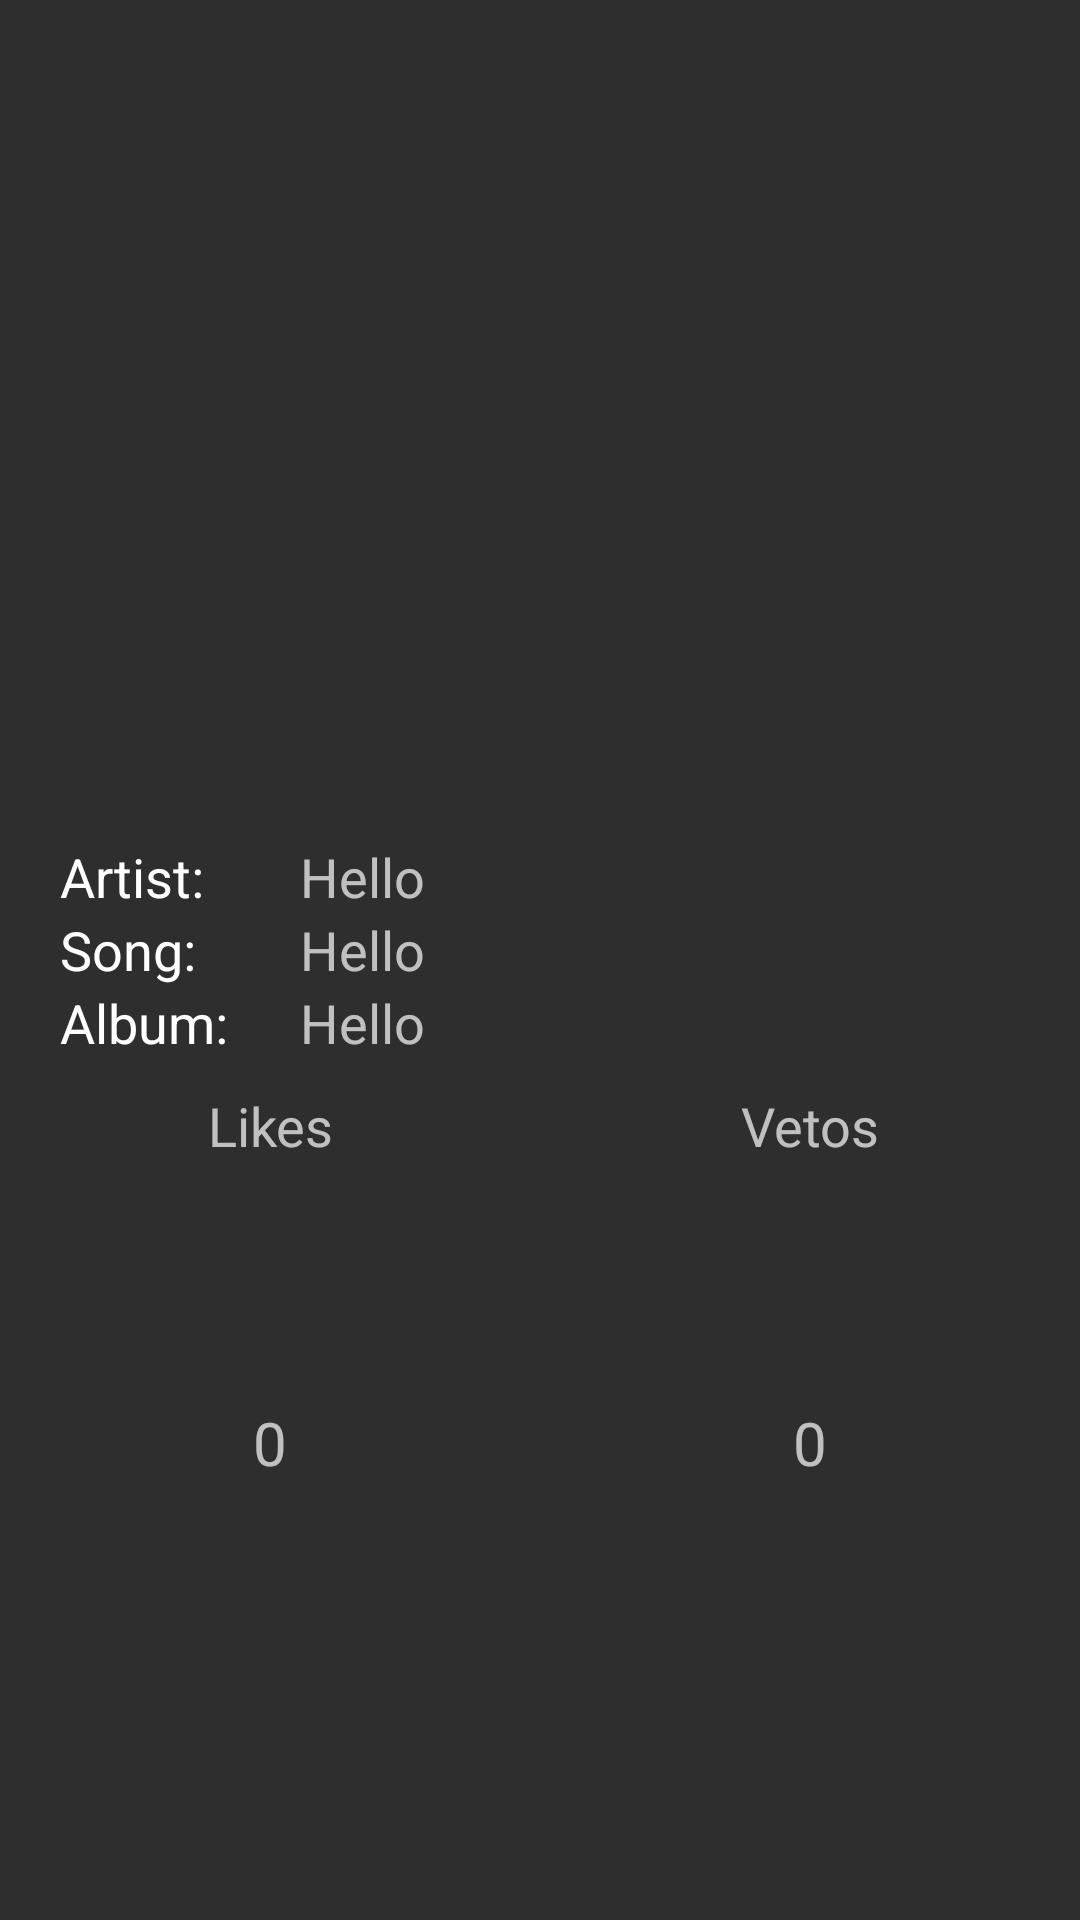

The Android layout XML behind this screen, and the referenced resources:
<!-- AndroidManifest.xml: application theme AppTheme -->
<!-- res/layout/playlist_song_info_dialog_fragment_layout.xml -->
<?xml version="1.0" encoding="utf-8"?>
<LinearLayout xmlns:android="http://schemas.android.com/apk/res/android"
    android:orientation="vertical"
    android:minHeight="280dp"
    android:minWidth="280dp"
    android:background="@color/colorGrey"
    android:layout_width="match_parent"
    android:layout_height="match_parent">
    <ImageView
        android:id="@+id/album_art_dialog_fragment"
        android:layout_width="match_parent"
        android:layout_height="280dp" />
    <LinearLayout
        android:orientation="horizontal"
        android:layout_width="wrap_content"
        android:layout_height="wrap_content">
        <TextView
            android:paddingLeft="20dp"
            android:text="Artist:"
            android:textSize="@dimen/track_list_text_song_name_size"
            android:textColor="@color/colorWhite"
            android:layout_width="100dp"
            android:layout_height="wrap_content" />
        <TextView
            android:text="Hello"
            android:id="@+id/dialog_artist_text_view"
            android:textSize="@dimen/track_list_text_song_name_size"
            android:layout_width="wrap_content"
            android:layout_height="wrap_content" />
    </LinearLayout>
    <LinearLayout
        android:orientation="horizontal"
        android:layout_width="wrap_content"
        android:layout_height="wrap_content">
        <TextView
            android:paddingLeft="20dp"
            android:text="Song:"
            android:textSize="@dimen/track_list_text_song_name_size"
            android:textColor="@color/colorWhite"
            android:layout_width="100dp"
            android:layout_height="wrap_content" />
        <TextView
            android:text="Hello"
            android:id="@+id/dialog_song_text_view"
            android:textSize="@dimen/track_list_text_song_name_size"
            android:layout_width="wrap_content"
            android:layout_height="wrap_content" />
    </LinearLayout>
    <LinearLayout
        android:orientation="horizontal"
        android:layout_width="wrap_content"
        android:layout_height="wrap_content">
        <TextView
            android:paddingLeft="20dp"
            android:text="Album:"
            android:textSize="@dimen/track_list_text_song_name_size"
            android:textColor="@color/colorWhite"
            android:layout_width="100dp"
            android:layout_height="wrap_content" />
        <TextView
            android:text="Hello"
            android:id="@+id/dialog_album_text_view"
            android:textSize="@dimen/track_list_text_song_name_size"
            android:layout_width="wrap_content"
            android:layout_height="wrap_content" />
    </LinearLayout>
    <LinearLayout
        android:paddingTop="10dp"
        android:orientation="horizontal"
        android:layout_width="match_parent"
        android:layout_height="wrap_content">
        <LinearLayout
            android:paddingBottom="10dp"
            android:orientation="vertical"
            android:background="@color/colorGrey"
            android:layout_weight="1"
            android:layout_width="0dp"
            android:layout_height="wrap_content" >
            <TextView
                android:text="Likes"
                android:textSize="18dp"
                android:paddingBottom="5dp"
                android:gravity="center"
                android:layout_width="match_parent"
                android:layout_height="wrap_content" />
            <ImageButton
                android:background="@drawable/ic_checked"
                android:layout_gravity="center"
                android:layout_width="70dp"
                android:layout_height="70dp" />
            <TextView
                android:paddingTop="5dp"
                android:text="0"
                android:textSize="20dp"
                android:paddingBottom="5dp"
                android:gravity="center"
                android:layout_width="match_parent"
                android:layout_height="wrap_content" />
            </LinearLayout>
        <LinearLayout
            android:paddingBottom="10dp"
            android:background="@color/colorGrey"
            android:orientation="vertical"
            android:layout_weight="1"
            android:layout_width="0dp"
            android:layout_height="wrap_content">
            <TextView
                android:text="Vetos"
                android:textSize="18dp"
                android:paddingBottom="5dp"
                android:gravity="center"
                android:layout_width="match_parent"
                android:layout_height="wrap_content" />
            <ImageButton
                android:background="@drawable/ic_cancel"
                android:layout_gravity="center"
                android:layout_width="70dp"
                android:layout_height="70dp" />
            <TextView
                android:paddingTop="5dp"
                android:text="0"
                android:textSize="20dp"
                android:paddingBottom="5dp"
                android:gravity="center"
                android:layout_width="match_parent"
                android:layout_height="wrap_content" />
            </LinearLayout>
    </LinearLayout>
</LinearLayout>
<!-- resources referenced by this layout -->
<resources>
  <color name="colorGrey">#2e2e2e</color>
  <color name="colorWhite">#FFFFFF</color>
  <dimen name="track_list_text_song_name_size">18sp</dimen>
  <style name="AppTheme" parent="Theme.AppCompat.NoActionBar">
          
          <item name="windowNoTitle">true</item>
          <item name="windowActionBar">false</item>
          <item name="android:windowActionBarOverlay">true</item>
          <item name="colorPrimary">@color/colorPrimary</item>
          <item name="colorPrimaryDark">@color/sapphire</item>
          <item name="colorAccent">@color/colorAccent</item>
      </style>
  <color name="colorPrimary">#009688</color>
  <color name="sapphire">#009688</color>
  <color name="colorAccent">#FFC107</color>
</resources>
